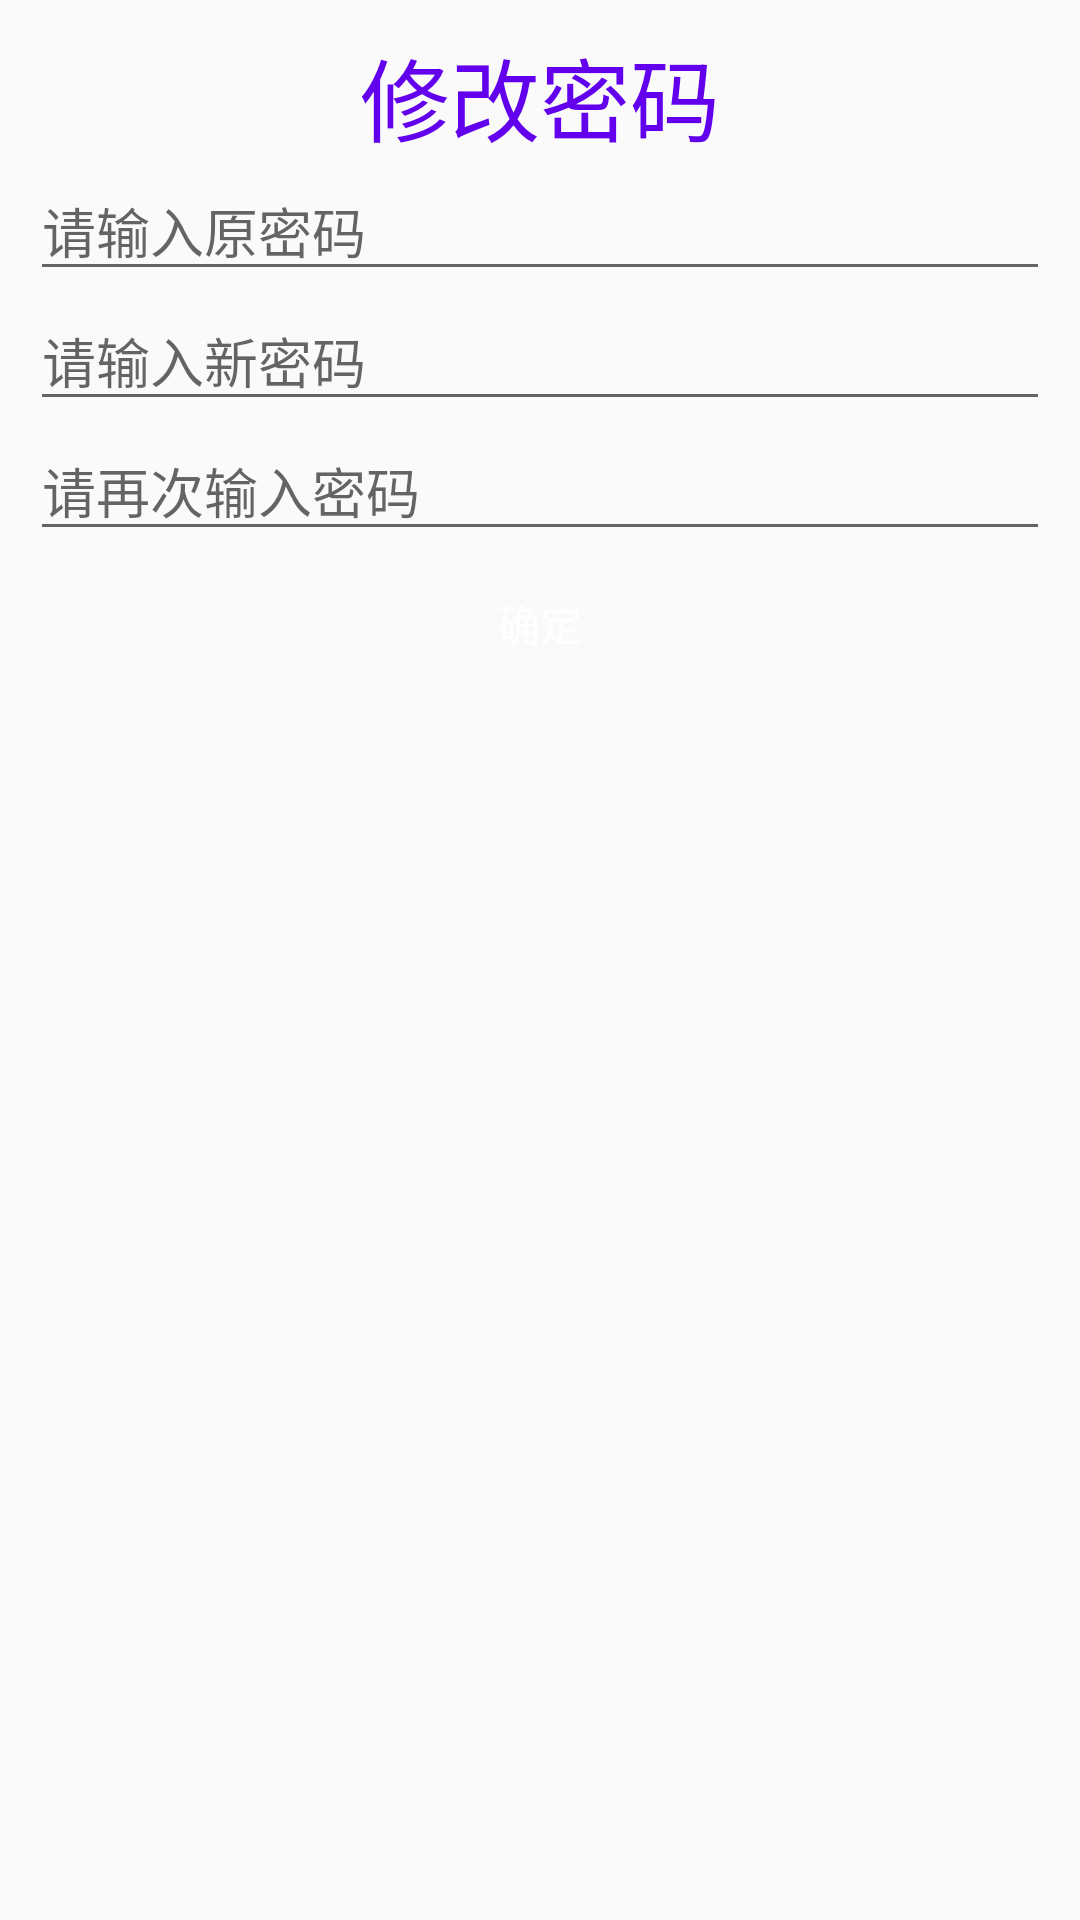

Write the Android layout XML for this screen, with the resource values it uses.
<!-- AndroidManifest.xml: application theme AppTheme -->
<!-- res/layout/activity_change_pass.xml -->
<?xml version="1.0" encoding="utf-8"?>
<LinearLayout xmlns:android="http://schemas.android.com/apk/res/android"
    android:layout_width="match_parent"
    android:layout_height="match_parent"
    android:gravity="center_horizontal"
    android:orientation="vertical"
    android:padding="10dp">

    <TextView
        android:layout_width="wrap_content"
        android:layout_height="wrap_content"
        android:text="修改密码"
        android:textColor="@color/colorPrimary"
        android:textSize="30sp" />

    <EditText
        android:id="@+id/et_now"
        android:layout_width="match_parent"
        android:layout_height="wrap_content"
        android:hint="请输入原密码"
        android:inputType="textPassword" />

    <EditText
        android:id="@+id/et_new"
        android:layout_width="match_parent"
        android:layout_height="wrap_content"
        android:hint="请输入新密码"
        android:inputType="textPassword" />

    <EditText
        android:id="@+id/et_new_password"
        android:layout_width="match_parent"
        android:layout_height="wrap_content"
        android:hint="@string/text_password_again"
        android:inputType="textPassword" />

    <Button
        android:id="@+id/btn_update_password"
        android:layout_width="match_parent"
        android:layout_height="wrap_content"
        android:background="@drawable/button_bg"
        android:text="确定"
        android:textColor="@android:color/white" />

</LinearLayout>
<!-- resources referenced by this layout -->
<resources>
  <string name="text_password_again">请再次输入密码</string>
  <style name="AppTheme" parent="Theme.AppCompat.Light.NoActionBar">
          
          <item name="colorPrimary">@color/colorPrimary</item>
          <item name="colorPrimaryDark">@color/colorPrimaryDark</item>
          <item name="colorAccent">@color/colorAccent</item>
      </style>
  <!-- not gathered from this repository: default colours our renderer supplied (Android Studio template values) -->
  <color name="colorPrimary">#FF6200EE</color>
  <color name="colorPrimaryDark">#FF3700B3</color>
  <color name="colorAccent">#FF03DAC5</color>
</resources>
